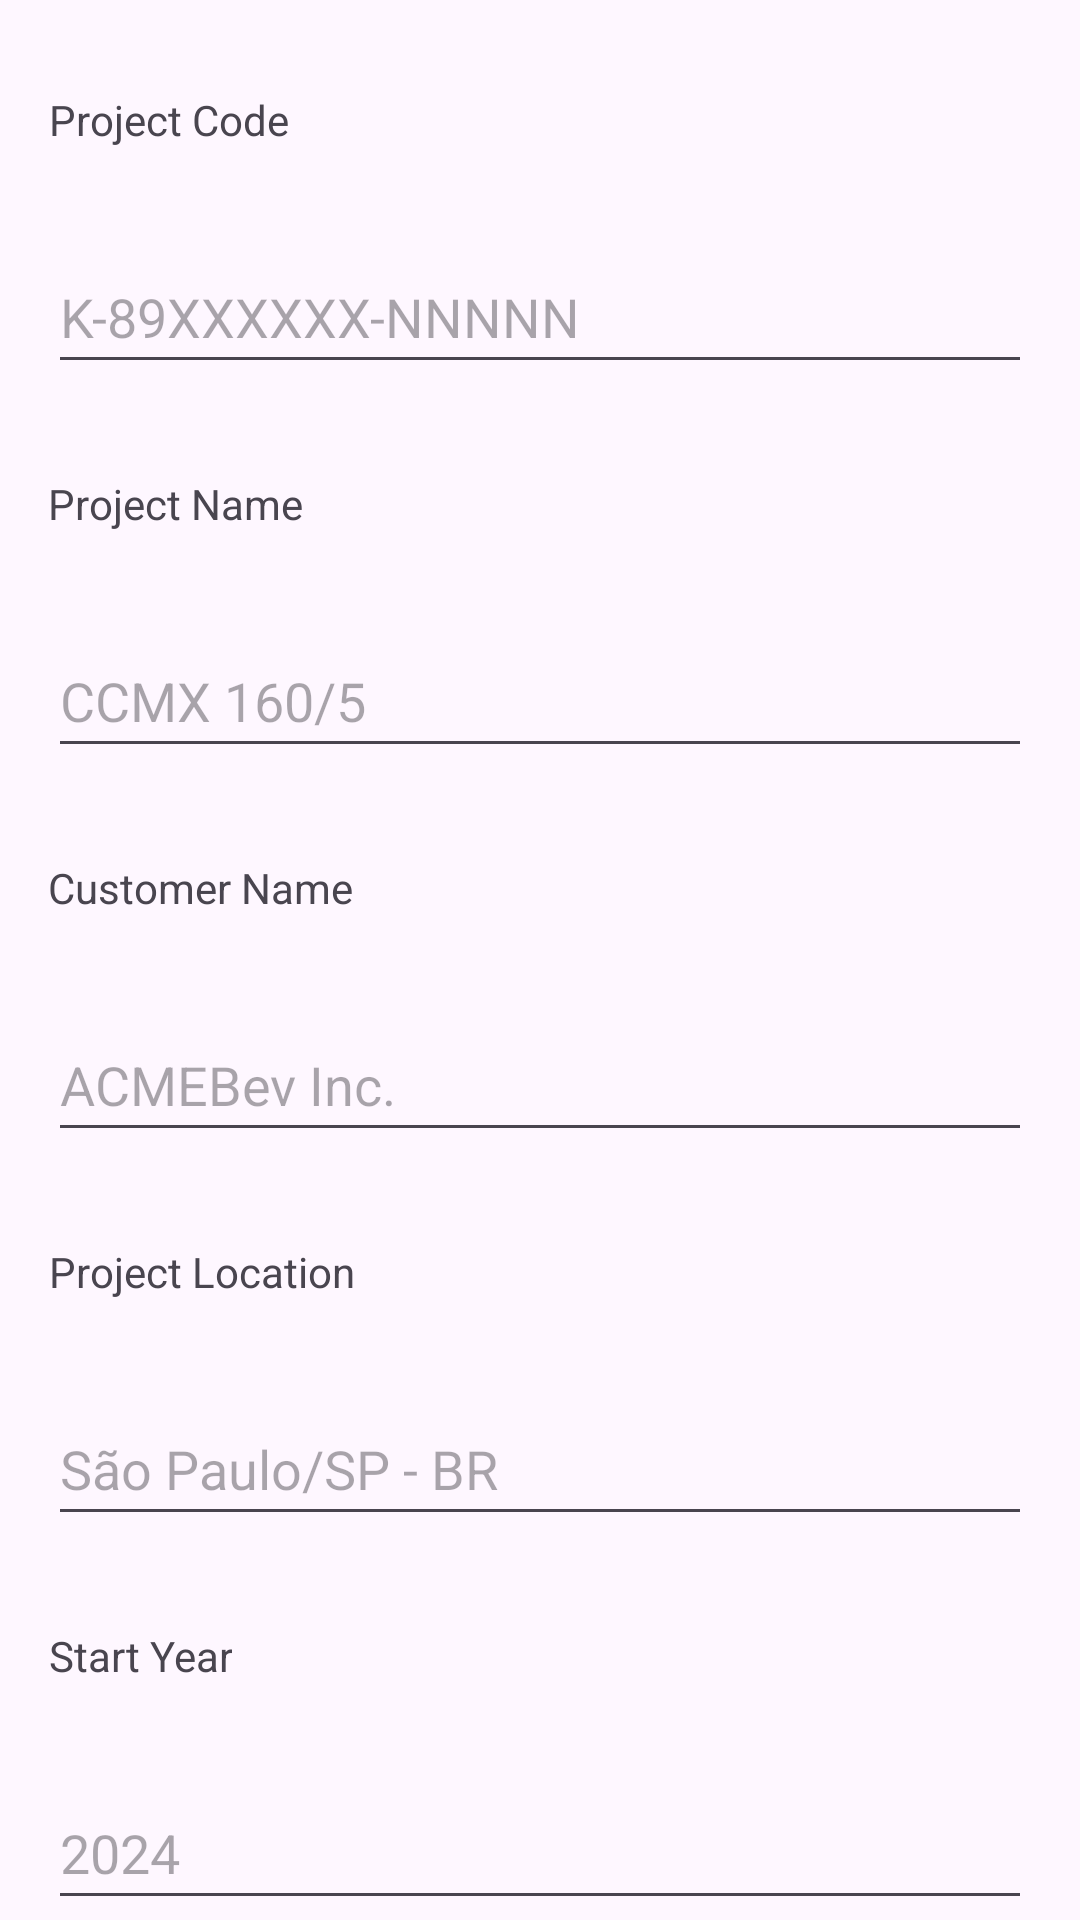

Android layout source for this screen:
<!-- AndroidManifest.xml: application theme Theme.CommissioningControl -->
<!-- res/layout/activity_project_edit.xml -->
<?xml version="1.0" encoding="utf-8"?>
<androidx.constraintlayout.widget.ConstraintLayout xmlns:android="http://schemas.android.com/apk/res/android"
    xmlns:app="http://schemas.android.com/apk/res-auto"
    xmlns:tools="http://schemas.android.com/tools"
    android:layout_width="match_parent"
    android:layout_height="match_parent"
    tools:context=".activity.ProjectEditActivity">

    <ScrollView
        android:layout_width="match_parent"
        android:layout_height="match_parent"
        android:layout_marginStart="16dp"
        android:layout_marginLeft="16dp"
        android:layout_marginEnd="16dp"
        android:layout_marginRight="16dp"
        app:layout_constraintBottom_toBottomOf="parent"
        app:layout_constraintEnd_toEndOf="parent"
        app:layout_constraintStart_toStartOf="parent"
        app:layout_constraintTop_toTopOf="parent">

        <androidx.constraintlayout.widget.ConstraintLayout
            android:id="@+id/actProjectEditRoot"
            android:layout_width="match_parent"
            android:layout_height="wrap_content">

            <TextView
                android:id="@+id/lblProjectCode"
                android:layout_width="wrap_content"
                android:layout_height="48dp"
                android:layout_marginTop="16dp"
                android:gravity="center"
                android:text="@string/lblProjectCode"
                app:flow_verticalAlign="center"
                app:layout_constraintStart_toStartOf="parent"
                app:layout_constraintTop_toTopOf="parent" />

            <EditText
                android:id="@+id/txtProjectCode"
                android:layout_width="0dp"
                android:layout_height="48dp"
                android:layout_marginTop="16dp"
                android:ems="10"
                android:hint="@string/hntProjectCode"
                android:inputType="text"
                android:singleLine="true"
                app:layout_constraintEnd_toEndOf="parent"
                app:layout_constraintStart_toStartOf="parent"
                app:layout_constraintTop_toBottomOf="@+id/lblProjectCode" />

            <TextView
                android:id="@+id/lblProjectName"
                android:layout_width="wrap_content"
                android:layout_height="48dp"
                android:layout_marginTop="16dp"
                android:gravity="center"
                android:text="@string/lblProjectName"
                app:flow_verticalAlign="center"
                app:layout_constraintStart_toStartOf="parent"
                app:layout_constraintTop_toBottomOf="@+id/txtProjectCode" />

            <EditText
                android:id="@+id/txtProjectName"
                android:layout_width="0dp"
                android:layout_height="48dp"
                android:layout_marginTop="16dp"
                android:ems="10"
                android:hint="@string/hntProjectName"
                android:inputType="text"
                android:singleLine="true"
                app:layout_constraintEnd_toEndOf="parent"
                app:layout_constraintHorizontal_bias="1.0"
                app:layout_constraintStart_toStartOf="parent"
                app:layout_constraintTop_toBottomOf="@+id/lblProjectName" />

            <TextView
                android:id="@+id/lblProjectCustomer"
                android:layout_width="wrap_content"
                android:layout_height="48dp"
                android:layout_marginTop="16dp"
                android:gravity="center"
                android:text="@string/lblProjectCustomer"
                app:flow_verticalAlign="center"
                app:layout_constraintStart_toStartOf="parent"
                app:layout_constraintTop_toBottomOf="@+id/txtProjectName" />

            <EditText
                android:id="@+id/txtProjectCustomer"
                android:layout_width="0dp"
                android:layout_height="48dp"
                android:layout_marginTop="16dp"
                android:ems="10"
                android:hint="@string/hntCustomerName"
                android:inputType="text"
                android:singleLine="true"
                app:layout_constraintEnd_toEndOf="parent"
                app:layout_constraintHorizontal_bias="1.0"
                app:layout_constraintStart_toStartOf="parent"
                app:layout_constraintTop_toBottomOf="@+id/lblProjectCustomer" />

            <TextView
                android:id="@+id/lblProjectCustomerLocation"
                android:layout_width="wrap_content"
                android:layout_height="48dp"
                android:layout_marginTop="16dp"
                android:gravity="center"
                android:text="@string/lblProjectLocation"
                app:flow_verticalAlign="center"
                app:layout_constraintStart_toStartOf="parent"
                app:layout_constraintTop_toBottomOf="@+id/txtProjectCustomer" />

            <EditText
                android:id="@+id/txtProjectLocation"
                android:layout_width="0dp"
                android:layout_height="48dp"
                android:layout_marginTop="16dp"
                android:ems="10"
                android:hint="@string/hntProjectLocation"
                android:inputType="text"
                android:singleLine="true"
                app:layout_constraintEnd_toEndOf="parent"
                app:layout_constraintHorizontal_bias="1.0"
                app:layout_constraintStart_toStartOf="parent"
                app:layout_constraintTop_toBottomOf="@+id/lblProjectCustomerLocation" />

            <TextView
                android:id="@+id/lblProjectStartYear"
                android:layout_width="wrap_content"
                android:layout_height="48dp"
                android:layout_marginTop="16dp"
                android:gravity="center"
                android:text="@string/lblProjectStartYear"
                app:flow_verticalAlign="center"
                app:layout_constraintStart_toStartOf="parent"
                app:layout_constraintTop_toBottomOf="@+id/txtProjectLocation" />

            <EditText
                android:id="@+id/txtProjectStartYear"
                android:layout_width="0dp"
                android:layout_height="48dp"
                android:layout_marginTop="16dp"
                android:autoText="false"
                android:ems="10"
                android:hint="@string/hntStartYear"
                android:inputType="number"
                android:singleLine="true"
                app:layout_constraintEnd_toEndOf="parent"
                app:layout_constraintHorizontal_bias="1.0"
                app:layout_constraintStart_toStartOf="parent"
                app:layout_constraintTop_toBottomOf="@+id/lblProjectStartYear" />

        </androidx.constraintlayout.widget.ConstraintLayout>
    </ScrollView>

</androidx.constraintlayout.widget.ConstraintLayout>
<!-- resources referenced by this layout -->
<resources>
  <string name="hntCustomerName">ACMEBev Inc.</string>
  <string name="hntProjectCode" translatable="false">K-89XXXXXX-NNNNN</string>
  <string name="hntProjectLocation" translatable="false">São Paulo/SP - BR</string>
  <string name="hntProjectName" translatable="false">CCMX 160/5</string>
  <string name="hntStartYear" translatable="false">2024</string>
  <string name="lblProjectCode">Project Code</string>
  <string name="lblProjectCustomer">Customer Name</string>
  <string name="lblProjectLocation">Project Location</string>
  <string name="lblProjectName">Project Name</string>
  <string name="lblProjectStartYear">Start Year</string>
  <style name="Theme.CommissioningControl" parent="Base.Theme.CommissioningControl">
  
      </style>
  <style name="Base.Theme.CommissioningControl" parent="Theme.Material3.DayNight">
          
          
          <item name="colorPrimary">@color/purple900</item>
          <item name="colorPrimaryVariant">@color/purple900</item>
  
  
  
  
          
          <item name="colorBackgroundEquipmentOK">@color/green100</item>
          <item name="colorBackgroundEquipmentNOK">@color/red100</item>
          <item name="colorBackgroundEquipmentOoS">@color/yellow100</item>
          <item name="colorBackgroundEquipmentInvalid">@color/grey500</item>
          <item name="colorBackgroundEquipmentNotDefined">@android:color/transparent</item>
      </style>
  <color name="purple900">#FF4A148C</color>
  <color name="green100">#FFC8E6C9</color>
  <color name="red100">#FFFFCDD2</color>
  <color name="yellow100">#FFFFF9C4</color>
  <color name="grey500">#FF9E9E9E</color>
</resources>
